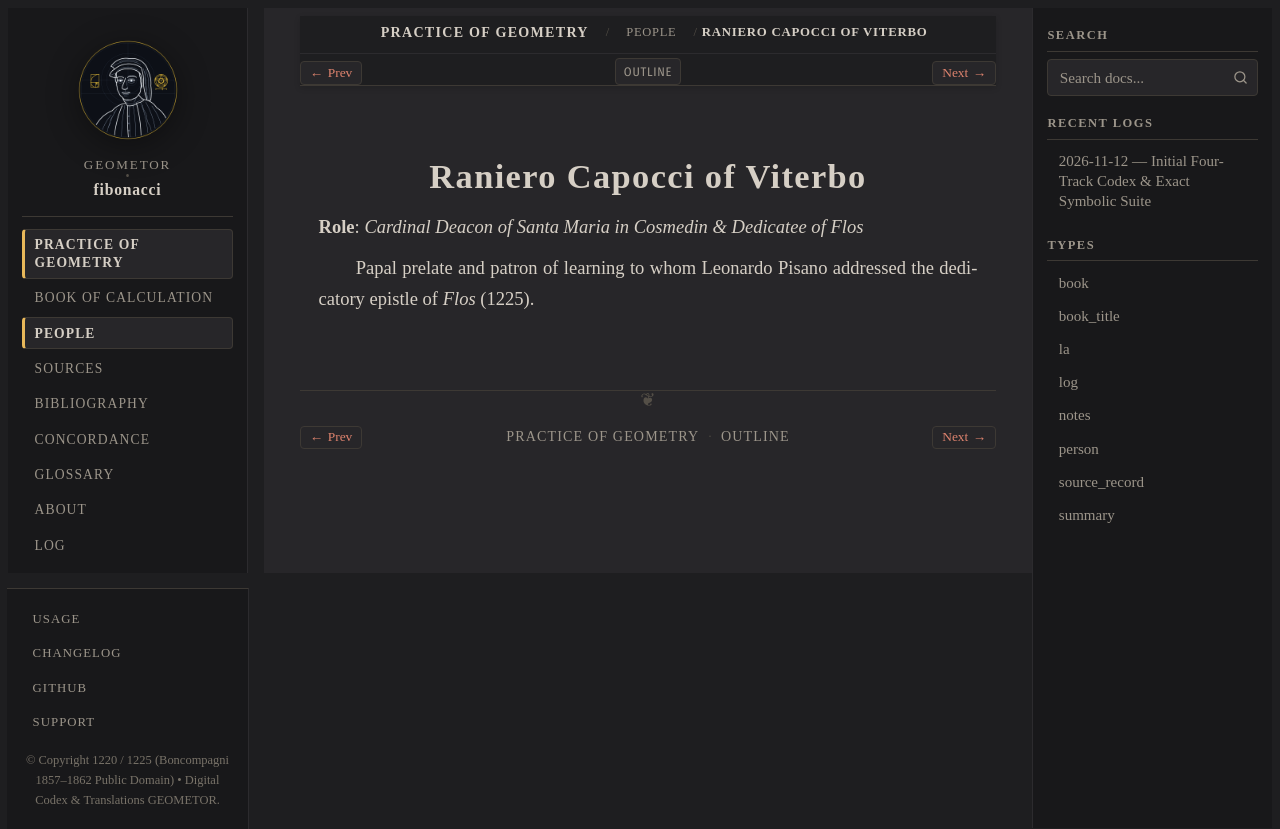

repository: geometor/fibonacci · page: practica_geometriae/people/raniero-capocci.html · generator: sphinx

:type: person
:layout: book
:death_year: 1250
:death_label: 1250
:lifespan: c. 1180 – 1250
:excerpt: Role: Cardinal Deacon of Santa Maria in Cosmedin & Dedicatee of Flos

.. _person-raniero-capocci:

Raniero Capocci of Viterbo
==========================

**Role**: *Cardinal Deacon of Santa Maria in Cosmedin & Dedicatee of Flos*

Papal prelate and patron of learning to whom Leonardo Pisano addressed the dedicatory epistle of *Flos* (1225).
